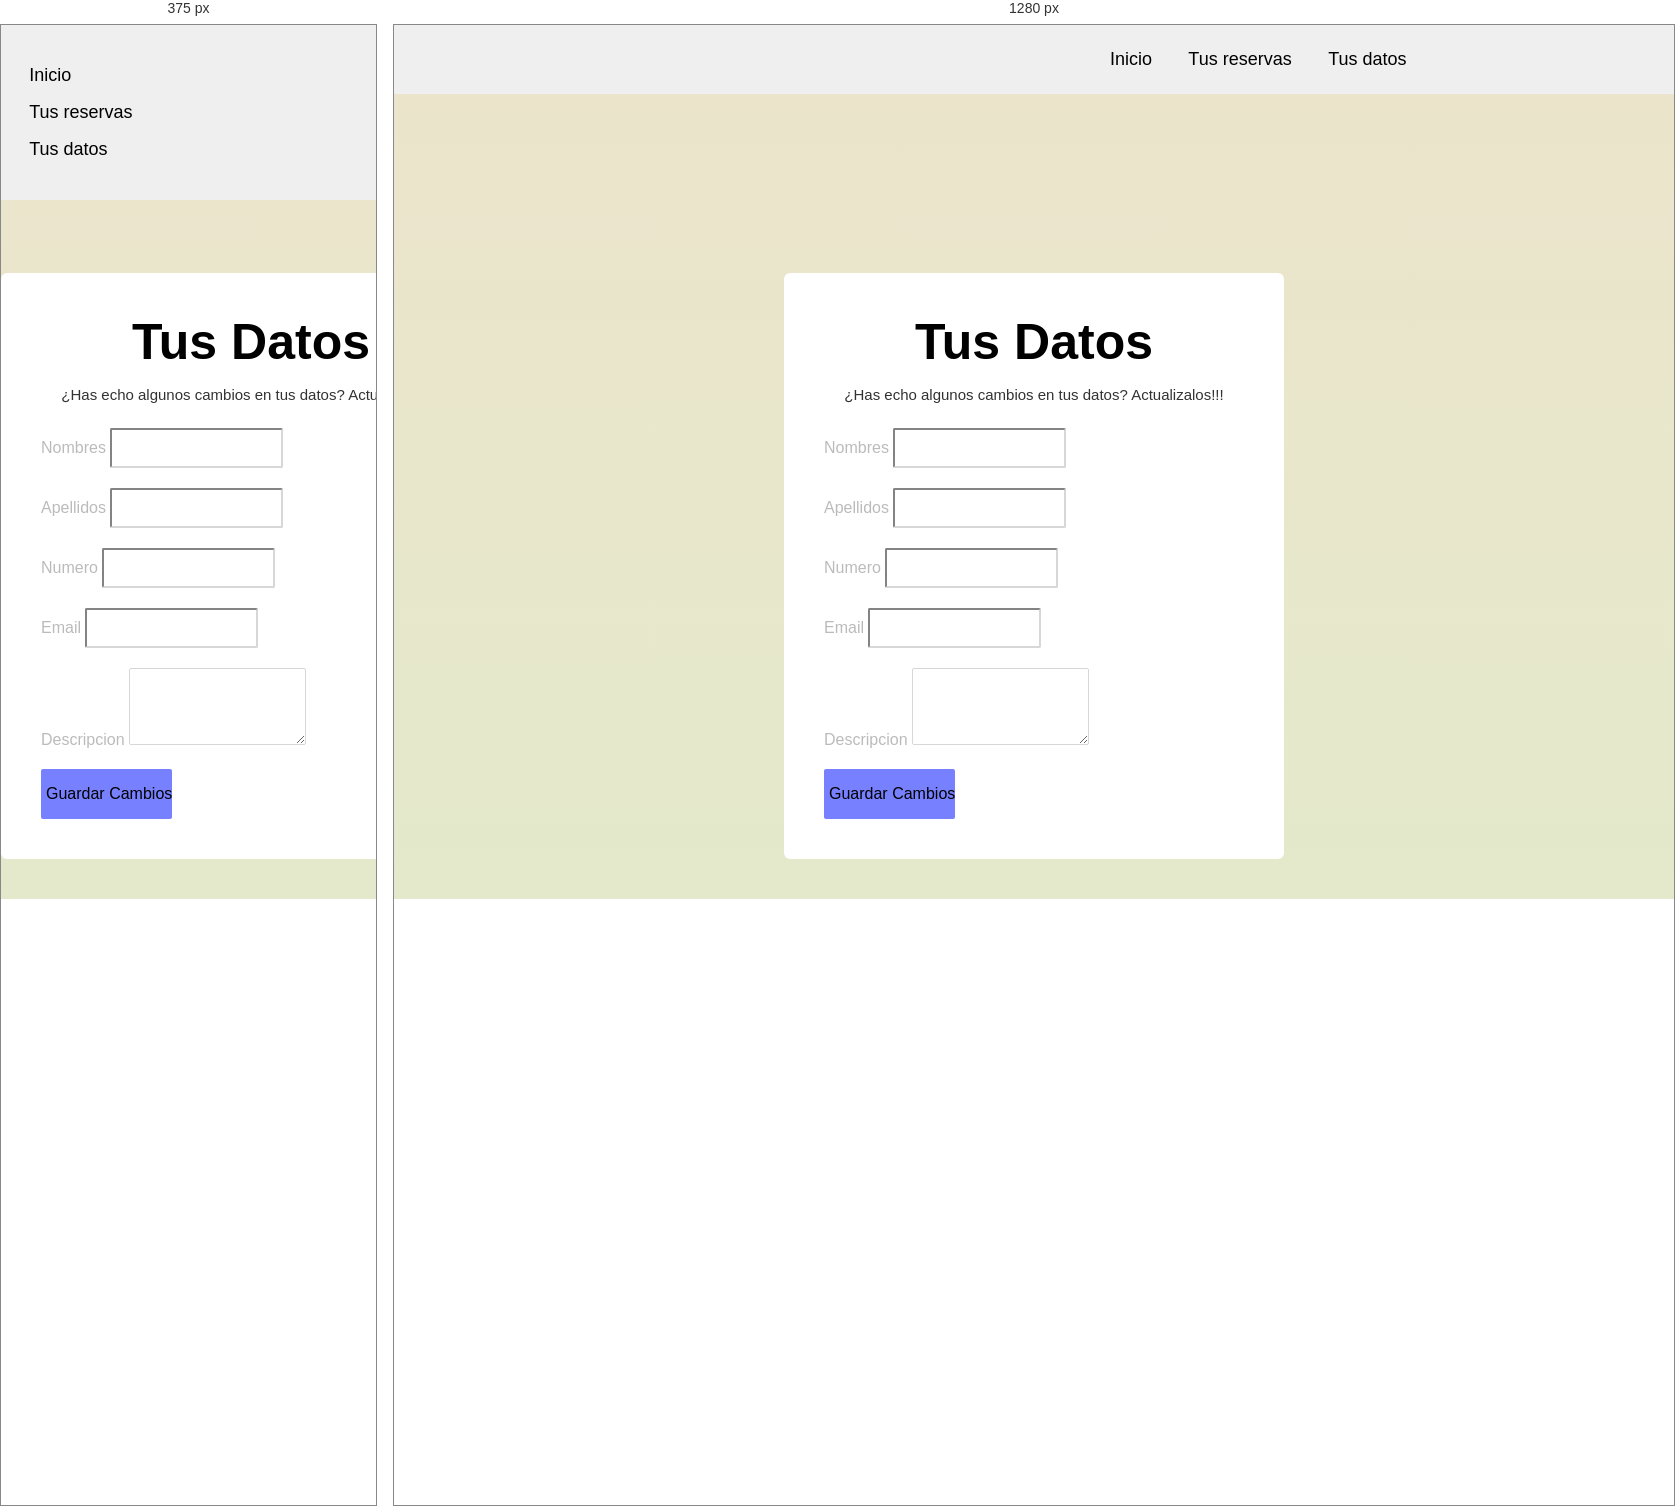
Rendered at 375 px and 1280 px, left to right.

<!-- file: usuarioCliente.html -->
<!DOCTYPE html>
<html lang="en">
<head>
    <meta charset="UTF-8">
    <meta http-equiv="X-UA-Compatible" content="IE=edge">
    <meta name="viewport" content="width=device-width, initial-scale=1.0">
    <link rel="stylesheet" href="/styles/nav.css">
	<link rel="stylesheet" href="/styles/clienteNav.css">
    <link rel="stylesheet" href="/styles/datosCliente.css">
    <link rel="stylesheet" href="https://stackpath.bootstrapcdn.com/bootstrap/4.5.0/css/bootstrap.min.css">
    <link rel="stylesheet" href="https://maxcdn.bootstrapcdn.com/font-awesome/4.7.0/css/font-awesome.min.css">
    <script src="https://code.jquery.com/jquery-3.5.1.min.js"></script>
    <script src="https://kit.fontawesome.com/1d159cd404.js" crossorigin="anonymous"></script>
    <script src="https://cdn.jsdelivr.net/npm/popper.js@1.16.0/dist/umd/popper.min.js"></script>
    <script src="https://stackpath.bootstrapcdn.com/bootstrap/4.5.0/js/bootstrap.min.js"></script>
    <title>Tus datos</title>
</head>
<body> 
	<header class="header">
		<div class="container logo-nav-container">
			<a href="#" class="logo"><img src="/img/Logo Team Digital Yelmos.jpeg" alt=""></a>
			<nav class="main-nav">
				<ul class="list-main-nav">
					<li class="nav-item"><a href="/view/viewsCliente/perfilCliente.html">Inicio</a></li>
                	<li class="nav-item"><a href="/view/viewsCliente/historialclienteReserva.html">Tus reservas</a></li> 
                	<li class="nav-item"><a href="/view/viewsCliente/usuarioCliente.html">Tus datos</a></li>
                	<li class="nav-item"><a href="/index.html"><i class="fa-solid fa-right-to-bracket"></i></a></li> 
				</ul>
			</nav>
		</div>
	</header>
<main class="main">
    <div class="contact-form">
	<form action="/examples/actions/confirmation.php" method="post">
        <h1>Tus Datos</h1>
		<p class="hint-text">¿Has echo algunos cambios en tus datos? Actualizalos!!!</p>
		<div class="form-group">
			<label for="inputName">Nombres</label>
			<input type="text" class="form-control" id="inputName" required>
		</div>
        <div class="form-group">
			<label for="inputName">Apellidos</label>
			<input type="text" class="form-control" id="inputName" required>
		</div>
        <div class="form-group">
			<label for="inputName">Numero</label>
			<input type="text" class="form-control" id="inputName" required>
		</div>
		<div class="form-group">
			<label for="inputEmail">Email</label>
			<input type="email" class="form-control" id="inputEmail" required>
		</div>
		<div class="form-group">
			<label for="inputMessage">Descripcion</label>
			<textarea class="form-control" id="inputMessage" rows="5" required></textarea>
		</div>
		<button type="submit" class="btn btn-primary btn-block"><i class="fa-solid fa-floppy-disk-circle-arrow-right"></i>Guardar Cambios</button>
	</form>
</div>
</main> 
</body>
</html>

/* @media block from nav.css */
@media only screen and (max-width: 680px){

    .main-nav{
        width: 100%;
        margin-top: 1rem;
    }
    .main-nav ul li{
        display: block;
        }
            .main-nav ul li a{
            display: block;
            padding: 0.5rem 0;
            transition: all 0.35s linear;
            border-radius: 5px;
            }
                .main-nav ul li a:hover{
                    background-color:#D8D0B6 ;
    
                }

    
}

/* @media block from datosCliente.css */
@media only screen and (max-width: 680px){

    .main-nav{
        width: 100%;
        margin-top: 1rem;
    }
    .main-nav ul li{
        display: block;
        }
            .main-nav ul li a{
            display: block;
            padding: 0.5rem 0;
            transition: all 0.35s linear;
            border-radius: 5px;
            }
                .main-nav ul li a:hover{
                    background-color:#D8D0B6 ;
    
                }

    
}